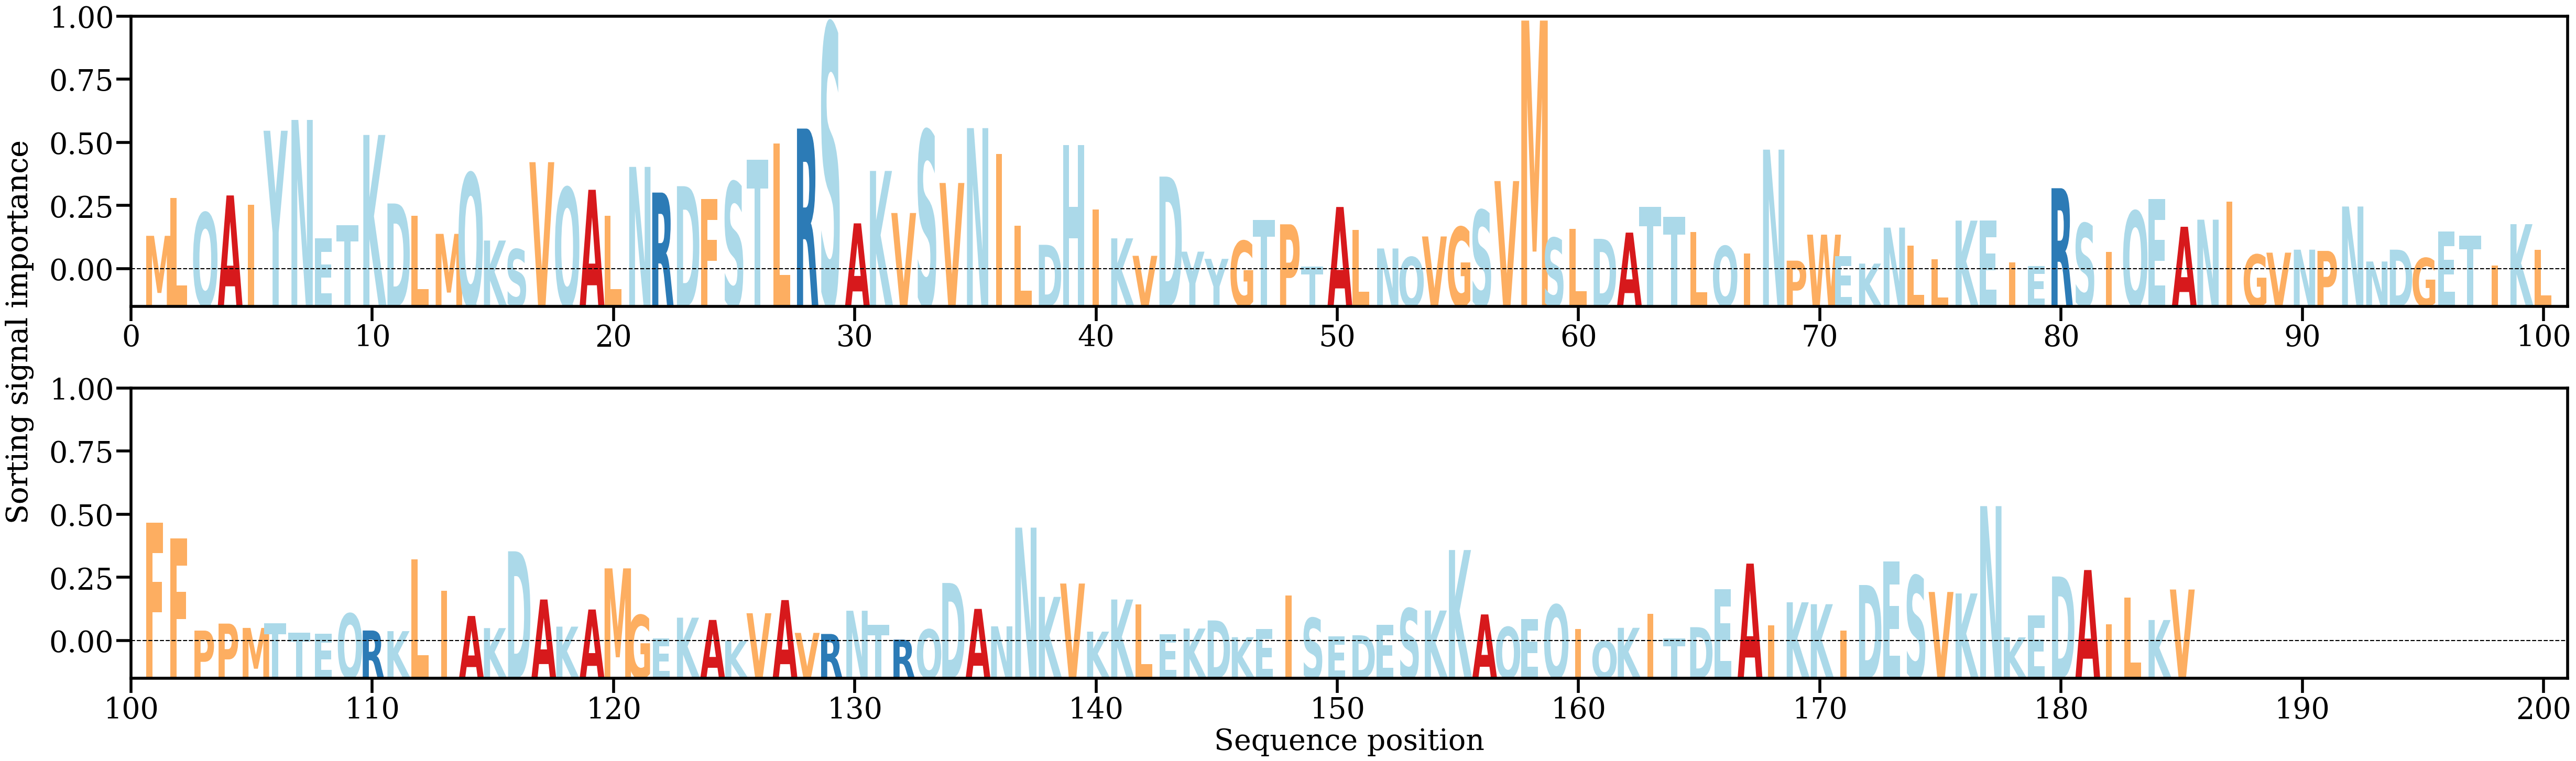

Values plotted in this chart, from the file beside it:
AA, Alpha
M, [0.00392889]
L, [0.00831328]
Q, [0.00658397]
A, [0.0085862]
I, [0.00749347]
Y, [0.0160482]
N, [0.01729652]
E, [0.00362422]
T, [0.0051278]
K, [0.01556151]
D, [0.00765747]
L, [0.0062269]
M, [0.00415495]
Q, [0.01114728]
K, [0.00338501]
S, [0.00238193]
V, [0.01242116]
Q, [0.00947367]
A, [0.00923899]
L, [0.00622895]
N, [0.01187939]
R, [0.0089176]
D, [0.00965299]
F, [0.00817841]
S, [0.01012505]
T, [0.01269525]
L, [0.01459852]
R, [0.01629882]
S, [0.02835155]
A, [0.00536619]
K, [0.01141211]
V, [0.00656045]
S, [0.01606569]
V, [0.01002386]
N, [0.01634996]
I, [0.01336237]
L, [0.00510185]
D, [0.00289271]
H, [0.01438841]
I, [0.00693705]
K, [0.00363794]
V, [0.00162244]
D, [0.01075983]
Y, [0.00210291]
Y, [0.00127277]
G, [0.00333438]
T, [0.00577208]
P, [0.00525627]
T, [0.0003628]
A, [0.00725471]
L, [0.00458807]
N, [0.00246871]
Q, [0.00148271]
V, [0.0038547]
G, [0.00493453]
S, [0.0068816]
V, [0.01024449]
M, [0.02875479]
S, [0.00368767]
L, [0.0047587]
... 125 more rows
